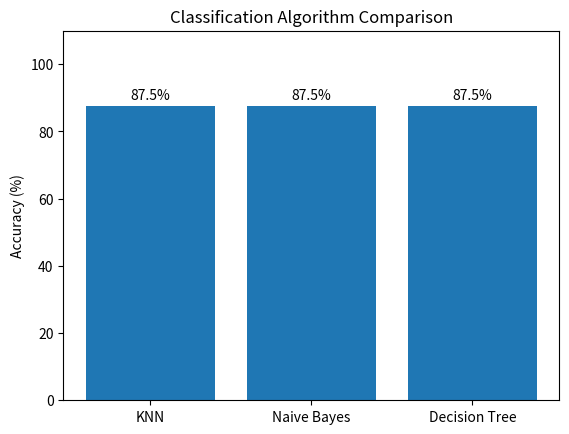

This figure's Python source:

import matplotlib.pyplot as plt

actual = [0, 0, 1, 1, 0, 1, 0, 1]

knn = [0, 0, 1, 1, 0, 1, 1, 1]
naive_bayes = [0, 1, 1, 1, 0, 1, 0, 1]
decision_tree = [0, 0, 1, 0, 0, 1, 0, 1]

def accuracy(actual, predicted):
    correct = sum(a == p for a, p in zip(actual, predicted))
    return correct / len(actual) * 100

scores = [
    accuracy(actual, knn),
    accuracy(actual, naive_bayes),
    accuracy(actual, decision_tree)
]

print("KNN Accuracy:", scores[0], "%")
print("Naive Bayes Accuracy:", scores[1], "%")
print("Decision Tree Accuracy:", scores[2], "%")

algorithms = ['KNN', 'Naive Bayes', 'Decision Tree']

plt.bar(algorithms, scores)
plt.ylim(0, 110)
plt.ylabel("Accuracy (%)")
plt.title("Classification Algorithm Comparison")

for i, score in enumerate(scores):
    plt.text(i, score + 2, str(round(score, 2)) + "%", ha='center')

plt.savefig("Exp-16-Output.png")
plt.show()
